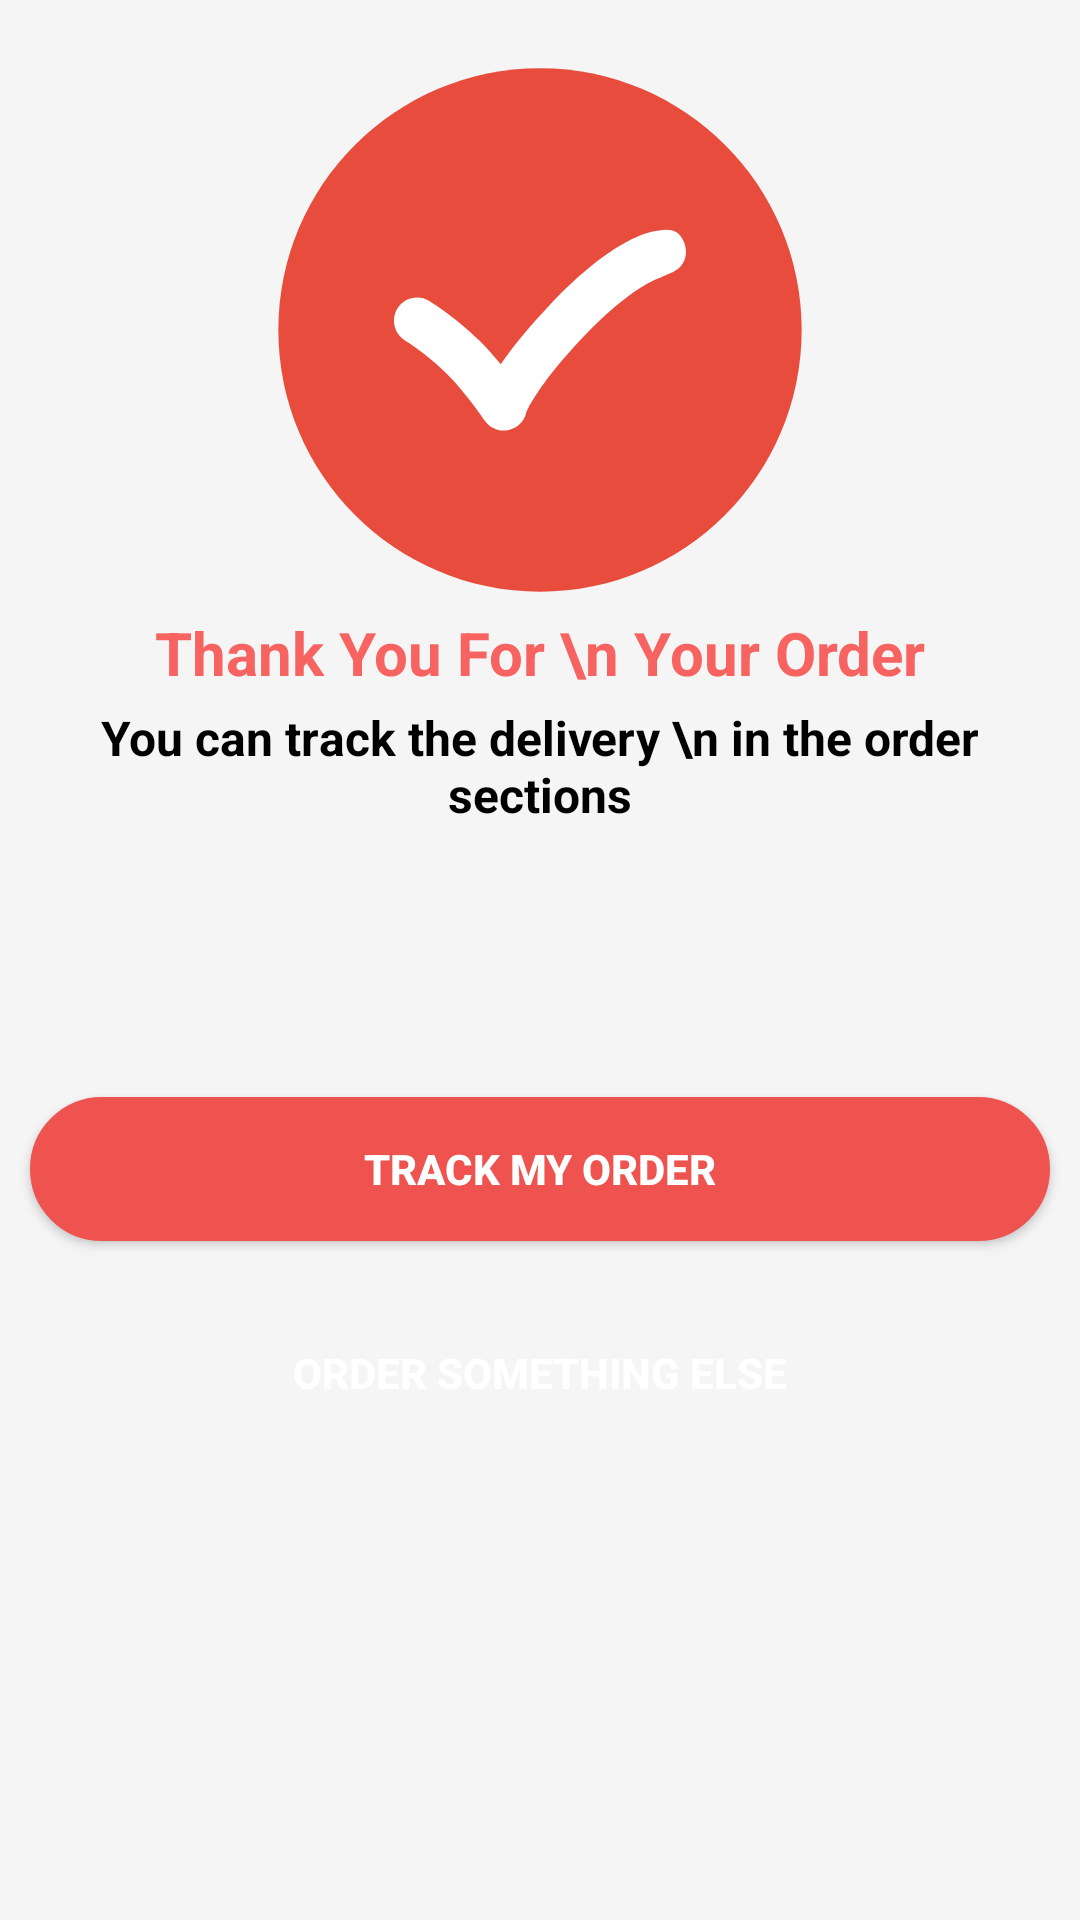

Layout XML and referenced resources for this Android screen:
<!-- AndroidManifest.xml: application theme Theme.HappyFoodDeliverApp.NoActionBar -->
<!-- res/layout/checkout_success_dialog.xml -->
<?xml version="1.0" encoding="utf-8"?>
<LinearLayout xmlns:android="http://schemas.android.com/apk/res/android"
    android:layout_width="match_parent"
    android:layout_height="match_parent"
    android:layout_gravity="center"
    android:background="@color/grey"
    android:orientation="vertical">

    <ImageView
        android:id="@+id/btn_success"
        android:layout_width="180dp"
        android:layout_height="180dp"
        android:layout_gravity="center"
        android:layout_marginTop="20dp"
        android:src="@drawable/ic_checkmessage" />

    <TextView
        android:layout_width="match_parent"
        android:layout_height="wrap_content"
        android:layout_gravity="center"
        android:layout_marginLeft="@dimen/margin_4x"
        android:layout_marginTop="4dp"
        android:layout_marginRight="@dimen/margin_4x"
        android:text="Thank You For \n Your Order"
        android:textAlignment="center"
        android:textColor="@color/red_one"
        android:textSize="20sp"
        android:textStyle="bold" />

    <TextView
        android:layout_width="match_parent"
        android:layout_height="wrap_content"
        android:layout_gravity="center"
        android:layout_marginLeft="@dimen/margin_4x"
        android:layout_marginTop="4dp"
        android:layout_marginRight="@dimen/margin_4x"
        android:layout_marginBottom="80dp"
        android:text="You can track the delivery \n in the order sections"
        android:textAlignment="center"
        android:textColor="@color/black"
        android:textSize="16sp"
        android:textStyle="bold" />

    <Button
        android:id="@+id/btn_order_track"
        android:layout_width="match_parent"
        android:layout_height="wrap_content"
        android:layout_margin="10dp"
        android:background="@drawable/rounded_corner_btn_red"
        android:text="Track My Order"
        android:textColor="@color/white"
        android:textStyle="bold" />

    <Button
        android:id="@+id/btn_order_something"
        android:layout_width="match_parent"
        android:layout_height="wrap_content"
        android:layout_gravity="bottom|end"
        android:layout_margin="10dp"
        android:background="@drawable/rounded_corner_white"
        android:text="Order Something Else"
        android:textColor="@color/white"
        android:textStyle="bold" />
</LinearLayout>
<!-- resources referenced by this layout -->
<resources>
  <color name="black">#FF000000</color>
  <color name="grey">#F5F5F5</color>
  <color name="red_one">#F66360</color>
  <color name="white">#FFFFFFFF</color>
  <dimen name="margin_4x">16dp</dimen>
  <!-- drawable ic_checkmessage (drawable) -->
  <vector xmlns:android="http://schemas.android.com/apk/res/android"
      android:width="128dp"
      android:height="128dp"
      android:viewportWidth="128"
      android:viewportHeight="128">
    <path
        android:pathData="M126.023,64C126.023,29.75 98.25,1.977 64,1.977C29.75,1.977 1.977,29.75 1.977,64C1.977,98.25 29.75,126.023 64,126.023C98.25,126.023 126.023,98.25 126.023,64ZM126.023,64"
        android:fillColor="#E74C3C"
        android:fillType="nonZero"
        android:strokeColor="#00000000"/>
    <path
        android:pathData="M98.148,43.227C96.699,39.449 93.727,40.051 90.5,40.699C88.574,41.102 80,43.602 66.477,57.898C60.852,63.824 57.148,68.551 54.699,72.148C53.199,70.324 51.5,68.352 49.699,66.574C44.176,61.051 38,57.25 37.75,57.102C35.176,55.523 31.801,56.324 30.199,58.926C28.625,61.5 29.426,64.875 32,66.477C32.051,66.5 37.352,69.773 41.898,74.352C46.551,79 50.773,85.301 50.824,85.375C51.852,86.926 53.574,87.824 55.398,87.824C55.699,87.824 56.023,87.801 56.352,87.75C58.5,87.375 60.199,85.773 60.727,83.676C60.75,83.625 62.926,77.602 74.398,65.5C83.648,55.727 89.824,52.625 91.977,51.773C92,51.773 92,51.773 92.051,51.773C92.051,51.773 92.125,51.75 92.25,51.676C92.625,51.523 92.824,51.477 92.824,51.477C92.727,51.5 92.676,51.5 92.676,51.5L92.676,51.477C93.676,51.051 95.523,50.25 95.551,50.227C98.324,49.023 99.25,46.023 98.148,43.227ZM98.148,43.227"
        android:fillColor="#FFFFFF"
        android:fillType="nonZero"
        android:strokeColor="#00000000"/>
  </vector>
  <!-- drawable rounded_corner_btn_red (drawable) -->
  <?xml version="1.0" encoding="utf-8"?>
  <shape xmlns:android="http://schemas.android.com/apk/res/android"
      android:shape="rectangle">
      <stroke
          android:color="@color/red"
          android:width="1dp" />
      <corners
          android:radius="30dp"
          android:bottomLeftRadius="30dp" />
      <solid android:color="@color/red" />
  </shape>
  <style name="Theme.HappyFoodDeliverApp.NoActionBar">
          <item name="windowActionBar">false</item>
          <item name="windowNoTitle">true</item>
      </style>
  <color name="red">#EF5350</color>
</resources>
